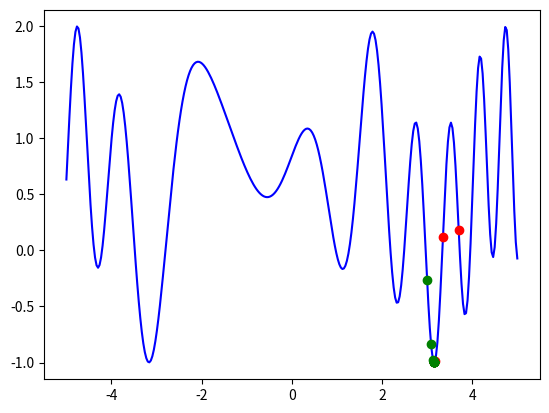

This chart was generated by the following Python code:
import numpy as np
import matplotlib.pyplot as plt

def f(x):
    return np.sin(x)**2 + np.sin((x+1)**2)


xw0 = -5
xwk = 5
Nxw = 300
xw = np.linspace(xw0, xwk, Nxw)
yw = f(xw)

at = []
bt = []
#a = -2
#b = 4
a = 3
b = 3.7
at.append(a)
bt.append(b)
dok = 1e-5
n = int(np.ceil((np.log(2*dok)-np.log(b-a))/np.log(1/2)))

for i in range(n):
    t1 = 3*a/4 + b/4
    t2 = (a+b)/2
    t3 = a/4 + 3*b/4

    f1 = f(t1)
    f2 = f(t2)
    f3 = f(t3)

    if f1 < f2 < f3:
        b = t2
        t2 = t1
        t1 = (a+t2)/2
        t3 = (b+t2)/2
        bt.append(b)
    elif f2 < f3:
        a = t1
        b = t3
        t1 = (a+t2)/2
        t3 = (b + t2) / 2
        at.append(a)
    else:
        a = t2
        t2 = t3
        t1 = (a + t2) / 2
        t3 = (b + t2) / 2
        at.append(a)
wyn = (a+b)/2
bl = (b-a)/2
print("dokladnosc: {}  krokow: {} wynik: {}+/-{} ".format(dok, n, wyn, bl))
print(len(at),len(bt))

bty = []
for i in bt:
    bty.append(f(i))
aty = []
for i in at:
    aty.append(f(i))

fig = plt.figure()
ax = fig.add_subplot(111)
ax.plot(xw, yw, "-b")
ax.plot(wyn, f(wyn), 'or')
ax.plot(bt, bty, 'or')
ax.plot(at, aty, 'og')
plt.show()
